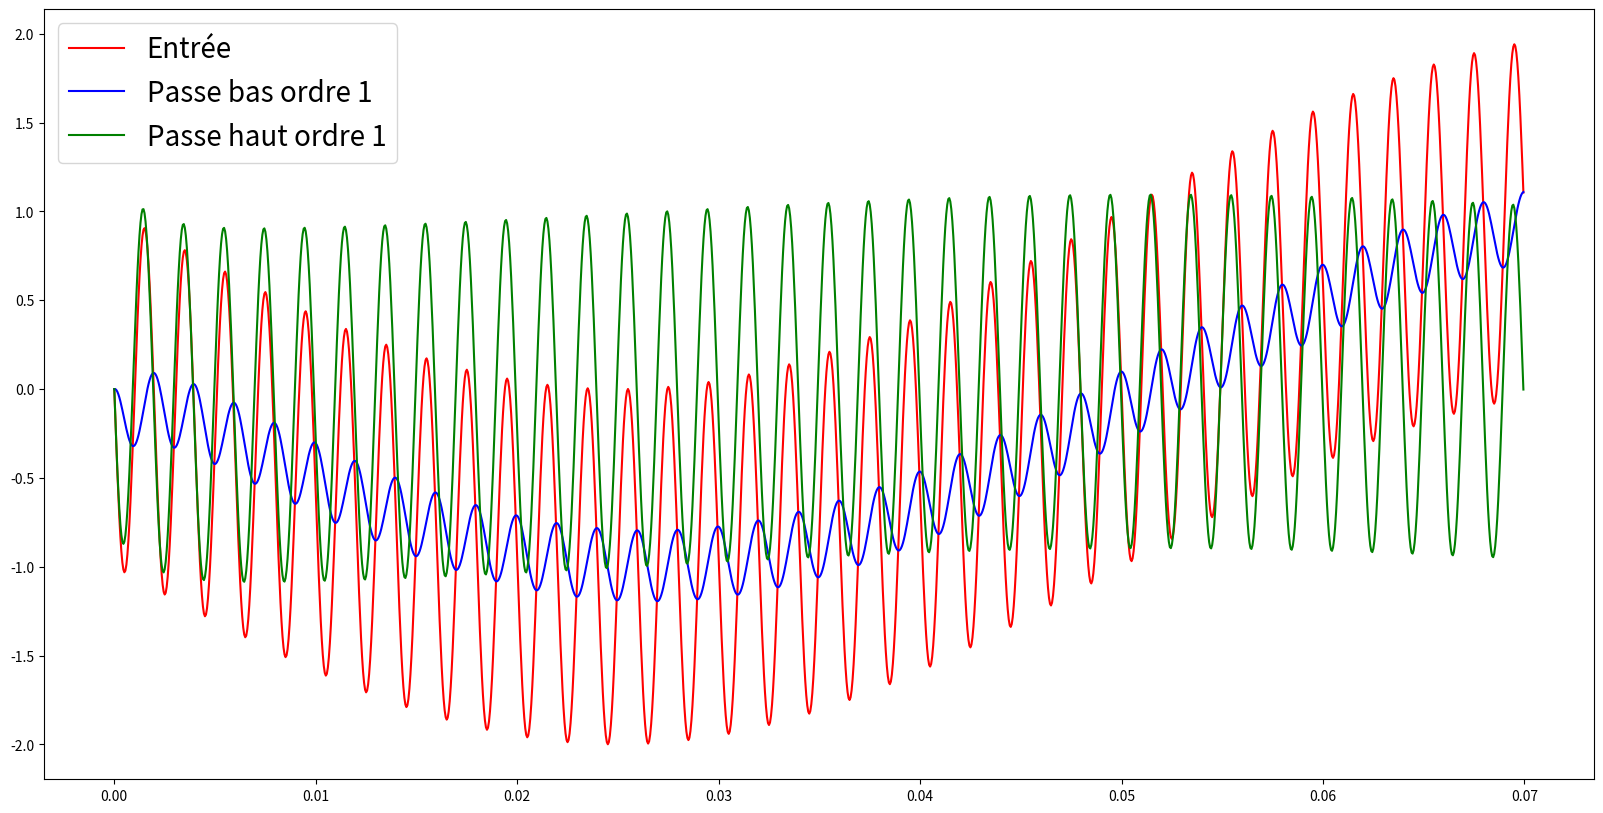

The script that saved this image:
r"""Filtrage numérique

Description
-----------
Ce programme représente l'effet du filtrage numérique sur une sommes de fréquences. 

Informations
------------
[redacted]
Année de création : 2023
Version : 1
Version de Python : 3.11
Licence : Creative Commons Attribution - Pas d'utilisation Commerciale 4.0 International

Liste des modifications :
    * v 1.00 : 2023-07-16 Première version complète
"""

import numpy as np
from math import *
import matplotlib.pyplot as plt

plt.rcParams['figure.figsize'] = [20, 10]

f1 = 10
phi1 = np.pi/2
A1=1
f2 = 500
phi2 = np.pi/2
A2=1
t0 = 0
tfin = 1
Te = 0.00005
temps = np.arange(t0,tfin,Te)
entree = A1*np.cos(2*np.pi*f1*temps+phi1)+A2*np.cos(2*np.pi*f2*temps+phi2)

########################## Tracé initial ##########################################

t0fig1 = 0.
tfinfig1 = 0.07
f=plt.figure(1)
plt.plot(temps[int(t0fig1/Te):int(tfinfig1/Te)],entree[int(t0fig1/Te):int(tfinfig1/Te)],'r-',label="Entrée")

######################## Filtrage passe bas ordre 1 et passe haut ordre 2 #############
##########################

fc1 = 100
sortie1 = np.zeros(len(entree))
sortie2 = np.zeros(len(entree))
for i in range(len(entree)-1):
    sortie1[i+1] = sortie1[i]+2*pi*fc1*Te*(entree[i]-sortie1[i])
    sortie2[i+1] = entree[i+1]-entree[i]+sortie2[i]*(1-2*pi*fc1*Te)

plt.plot(temps[int(t0fig1/Te):int(tfinfig1/Te)],sortie1[int(t0fig1/Te):int(tfinfig1/Te)],'b-',label="Passe bas ordre 1")
plt.plot(temps[int(t0fig1/Te):int(tfinfig1/Te)],sortie2[int(t0fig1/Te):int(tfinfig1/Te)],'g-',label="Passe haut ordre 1")
plt.legend(fontsize="20")